Run: headless pygame with SDL's dummy video driver; simulated clock (each Clock.tick advances the game by its frame time, no real sleeping); random seed 0; keys injected as events and as key.get_pressed() state; no mouse input.
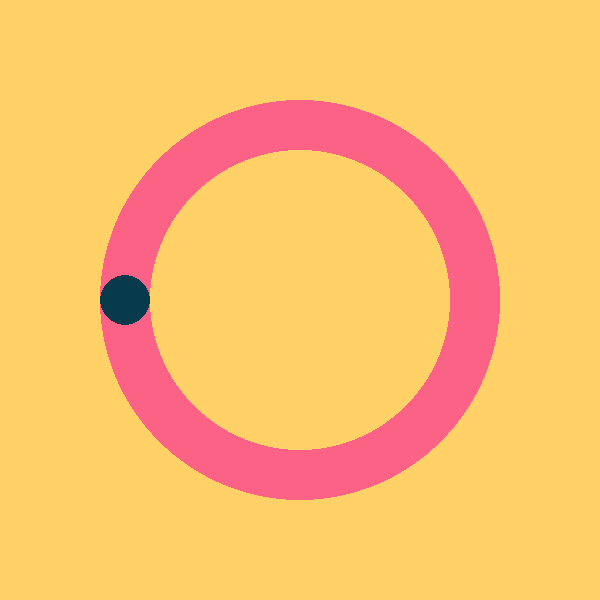
Frame 1 of 4 · flips 1–60 · no input
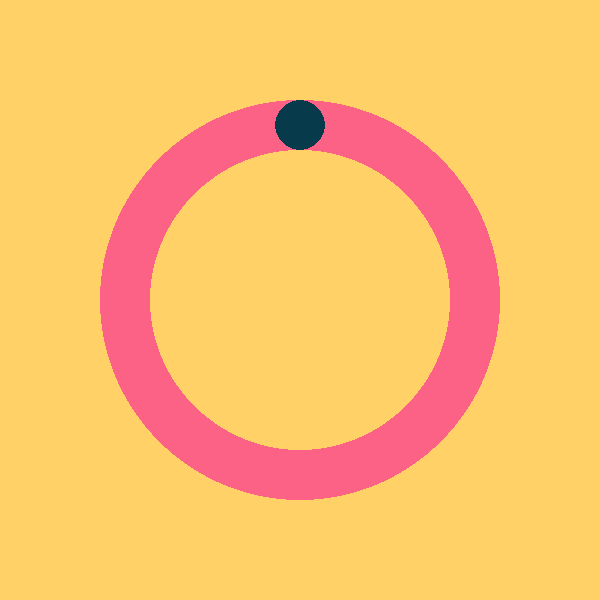
Frame 2 of 4 · flips 61–180 · tapped SPACE, RETURN · held RIGHT (→), D
Frame 3 of 4 · flips 181–300 · held DOWN (↓), S · screen unchanged from frame 2, image omitted
Frame 4 of 4 · flips 301–420 · held LEFT (←), A, UP (↑), W · screen unchanged from frame 3, image omitted

The pygame program that drew these frames:

# Example file showing a basic pygame "game loop"
import pygame

# pygame setup
pygame.init()
screen = pygame.display.set_mode((600, 600))
clock = pygame.time.Clock()
running = True

positions = [
    (125, 300),
    (300, 125),
    (475, 300),
    (300, 475)
]

pos = 0

while running:
    # poll for events
    # pygame.QUIT event means the user clicked X to close your window
    for event in pygame.event.get():
        if event.type == pygame.QUIT:
            running = False

        if event.type == pygame.KEYDOWN:
            if event.key == pygame.K_SPACE:
                pos += 1
                if pos > len(positions) - 1:
                    pos = 0
                    
    # every 1 seconds
    if pygame.time.get_ticks() % (60 * 1) == 0:
        pos += 1
        if pos > len(positions) - 1:
            pos = 0

    # fill the screen with a color to wipe away anything from last frame
    screen.fill("#FFD166")

    pos_circle = positions[pos]

    pygame.draw.circle(screen, "#FB6286", (300, 300), 200)
    pygame.draw.circle(screen, "#FFD166", (300, 300), 150)
    pygame.draw.circle(screen, "#073B4C", pos_circle, 25)

    # flip() the display to put your work on screen
    pygame.display.flip()

    clock.tick(60)  # limits FPS to 60

pygame.quit()
